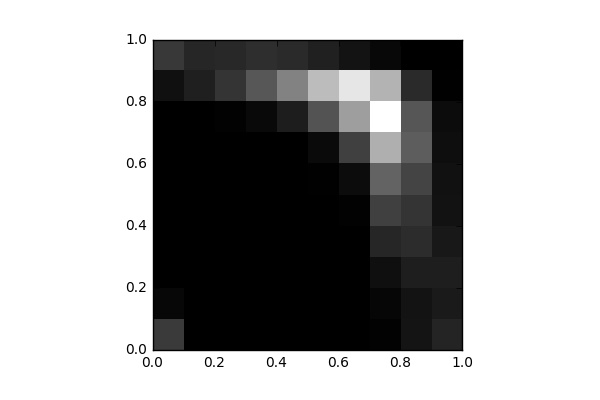

The table this chart was drawn from, first rows:
, 0, 1, 2, 3, 4, 5, 6, 7, 8, 9
0, 941.0, 120.0, 12.0, 4.0, 0.0, 3.0, 0.0, 9.0, 272.0, 902.0
1, 0.0, 0.0, 0.0, 4.0, 4.0, 4.0, 0.0, 8.0, 504.0, 623.0
2, 0.0, 0.0, 0.0, 0.0, 0.0, 0.0, 0.0, 48.0, 833.0, 670.0
3, 4.0, 0.0, 0.0, 0.0, 0.0, 0.0, 6.0, 157.0, 1400, 740.0
4, 0.0, 0.0, 0.0, 0.0, 0.0, 2.0, 14.0, 472.0, 2097, 673.0
5, 0.0, 0.0, 0.0, 0.0, 0.0, 21.0, 174.0, 1338, 3021, 524.0
6, 0.0, 0.0, 0.0, 0.0, 34.0, 197.0, 1033, 2541, 3696, 314.0
7, 35.0, 106.0, 244.0, 622.0, 1037, 1597, 2813, 4099, 2870, 144.0
8, 328.0, 312.0, 496.0, 711.0, 851.0, 1091, 1504, 1378, 679.0, 12.0
9, 585.0, 432.0, 490.0, 393.0, 304.0, 277.0, 232.0, 208.0, 31.0, 0.0
